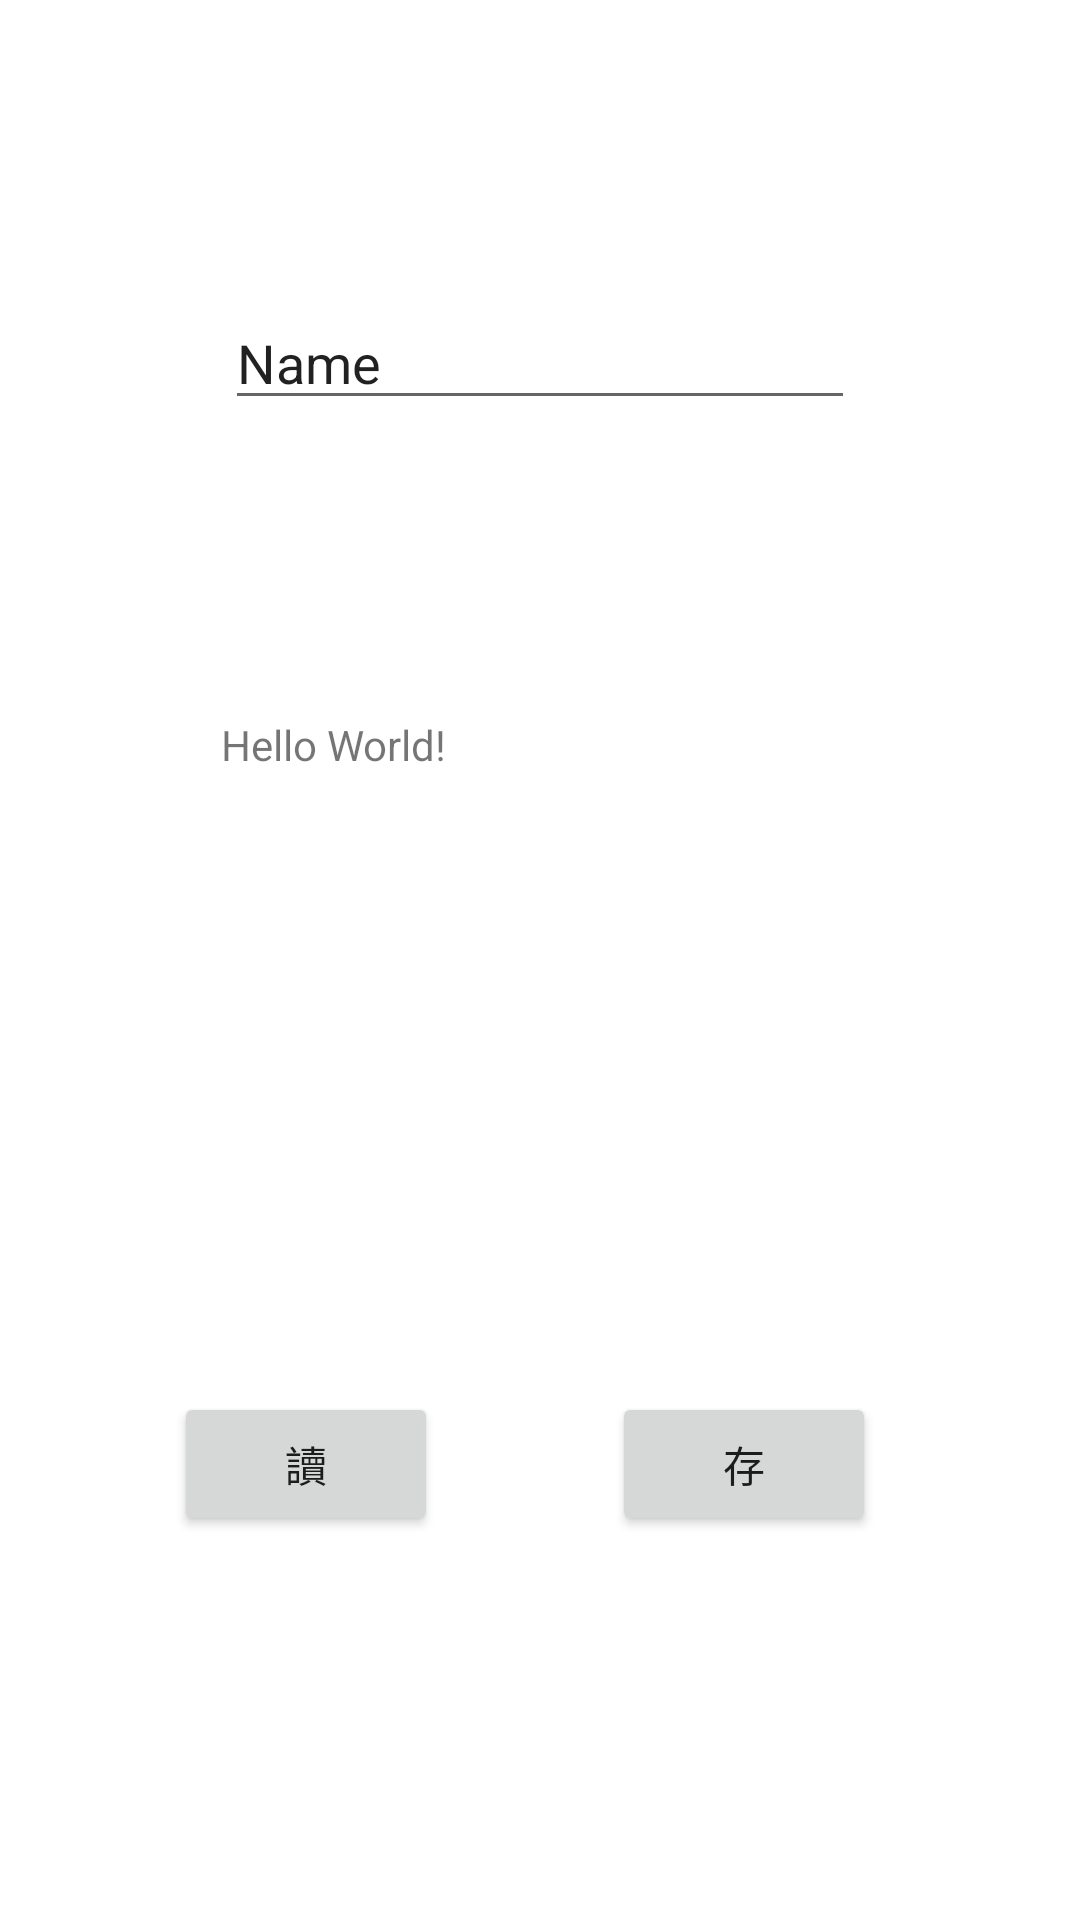

Android layout source for this screen:
<!-- AndroidManifest.xml: application theme AppTheme.NoActionBar -->
<!-- res/layout/activity_text.xml -->
<?xml version="1.0" encoding="utf-8"?>
<androidx.constraintlayout.widget.ConstraintLayout
    xmlns:android="http://schemas.android.com/apk/res/android"
    xmlns:app="http://schemas.android.com/apk/res-auto"
    xmlns:tools="http://schemas.android.com/tools"
    android:layout_width="match_parent"
    android:layout_height="match_parent"
    tools:context=".MainActivity">

    <TextView
        android:id="@+id/textView"
        android:layout_width="213dp"
        android:layout_height="163dp"
        android:text="Hello World!"
        app:layout_constraintBottom_toBottomOf="parent"
        app:layout_constraintLeft_toLeftOf="parent"
        app:layout_constraintRight_toRightOf="parent"
        app:layout_constraintTop_toTopOf="parent" />

    <EditText
        android:id="@+id/editText"
        android:layout_width="wrap_content"
        android:layout_height="wrap_content"
        android:ems="10"
        android:inputType="textPersonName"
        android:text="Name"
        app:layout_constraintBottom_toTopOf="@+id/textView"
        app:layout_constraintEnd_toEndOf="parent"
        app:layout_constraintStart_toStartOf="parent"
        app:layout_constraintTop_toTopOf="parent"
        tools:ignore="TouchTargetSizeCheck" />

    <Button
        android:id="@+id/read_btn"
        android:layout_width="wrap_content"
        android:layout_height="wrap_content"
        android:layout_marginBottom="128dp"
        android:onClick="operate"
        android:text="讀"
        app:layout_constraintBottom_toBottomOf="parent"
        app:layout_constraintEnd_toStartOf="@+id/save_btn"
        app:layout_constraintHorizontal_bias="0.5"
        app:layout_constraintStart_toStartOf="parent" />

    <Button
        android:id="@+id/save_btn"
        android:layout_width="wrap_content"
        android:layout_height="wrap_content"
        android:layout_marginBottom="128dp"
        android:onClick="operate"
        android:text="存"
        app:layout_constraintBottom_toBottomOf="parent"
        app:layout_constraintEnd_toEndOf="parent"
        app:layout_constraintHorizontal_bias="0.75"
        app:layout_constraintStart_toStartOf="parent" />

</androidx.constraintlayout.widget.ConstraintLayout>
<!-- resources referenced by this layout -->
<resources>
  <style name="AppTheme.NoActionBar" parent="Theme.Iot_ward_app_v3">
          <item name="windowNoTitle">true</item>
          <item name="windowActionBar">false</item>
          <item name="android:windowFullscreen">false</item>
      </style>
  <style name="Theme.Iot_ward_app_v3" parent="Theme.MaterialComponents.DayNight.NoActionBar">
          
          <item name="colorPrimary">@color/purple_500</item>
          <item name="colorPrimaryVariant">@color/purple_700</item>
          <item name="colorOnPrimary">@color/white</item>
          
          <item name="colorSecondary">@color/teal_200</item>
          <item name="colorSecondaryVariant">@color/teal_700</item>
          <item name="colorOnSecondary">@color/black</item>
          
          <item name="android:statusBarColor" tools:targetApi="l">?attr/colorPrimaryVariant</item>
          
      </style>
  <color name="purple_500">#FF6200EE</color>
  <color name="purple_700">#FF3700B3</color>
  <color name="white">#FFFFFF </color>
  <color name="teal_200">#FF03DAC5</color>
  <color name="teal_700">#FF018786</color>
  <color name="black">#FF000000</color>
</resources>
